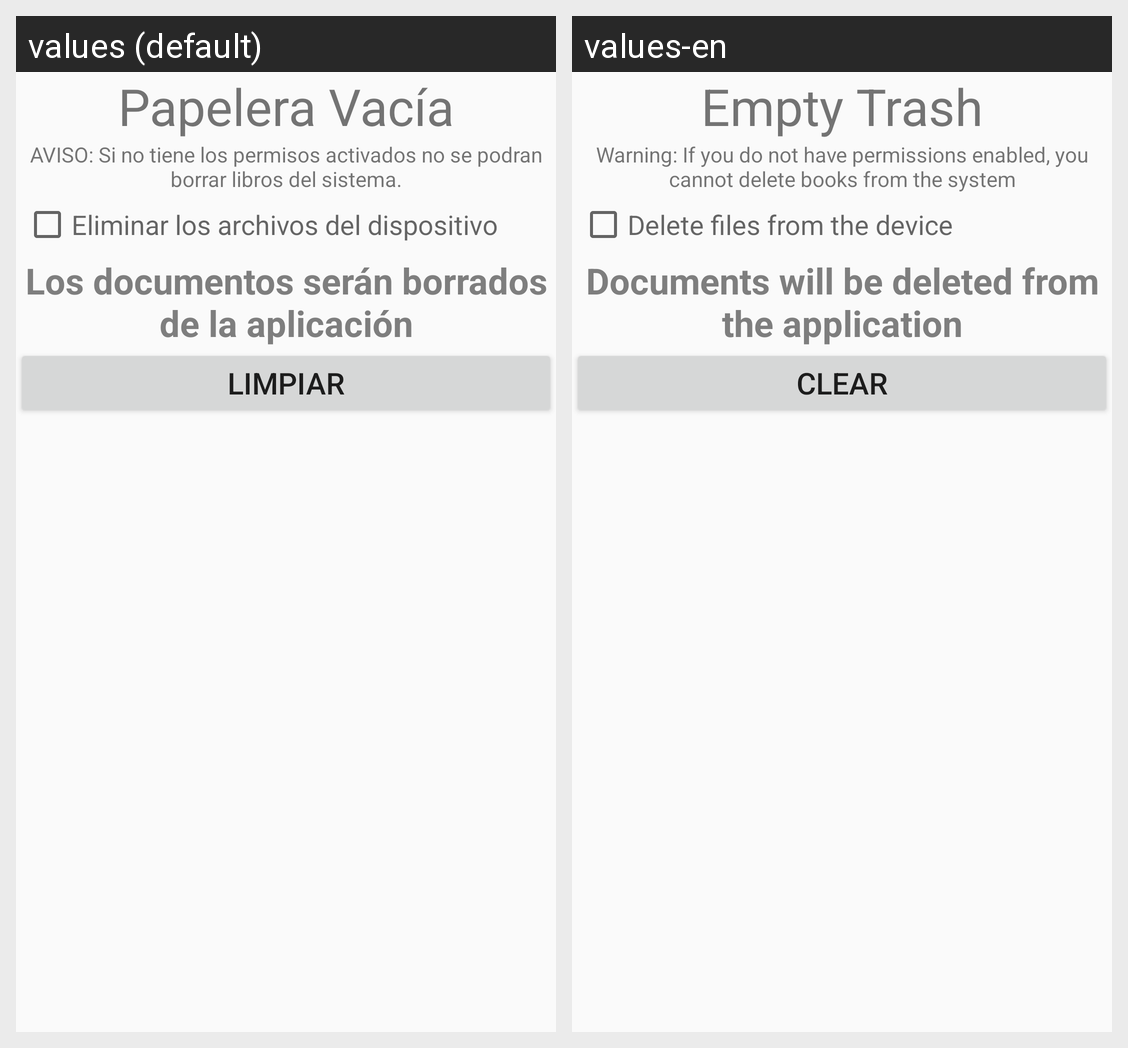

Strings drawn on this Android screen and how each of the app's shown locales translates them:
Android screen res/layout/delete_popup.xml rendered under 2 locales, left to right: values (default), values-en. Device: Nexus 5 (rendered at 1080×1920; each locale shown at half size, 540×960, under a caption strip naming it); theme Theme.CoolRack.
Strings drawn on this screen, with the default value and each locale's value (text and hints the layout hard-codes, and strings that could not be matched under every locale, appear in the picture but are not listed):

title_popup_papelera
  values: Papelera Vacía
  values-en: Empty Trash

popup_papelera_aviso
  values: AVISO: Si no tiene los permisos activados no se podran borrar libros del sistema.
  values-en: Warning: If you do not have permissions enabled, you cannot delete books from the system

popup_papelera_checkbox
  values: Eliminar los archivos del dispositivo
  values-en: Delete files from the device

popup_papelera_resalto
  values: Los documentos serán borrados de la aplicación
  values-en: Documents will be deleted from the application

popup_papelera_boton
  values: LIMPIAR
  values-en: CLEAR
